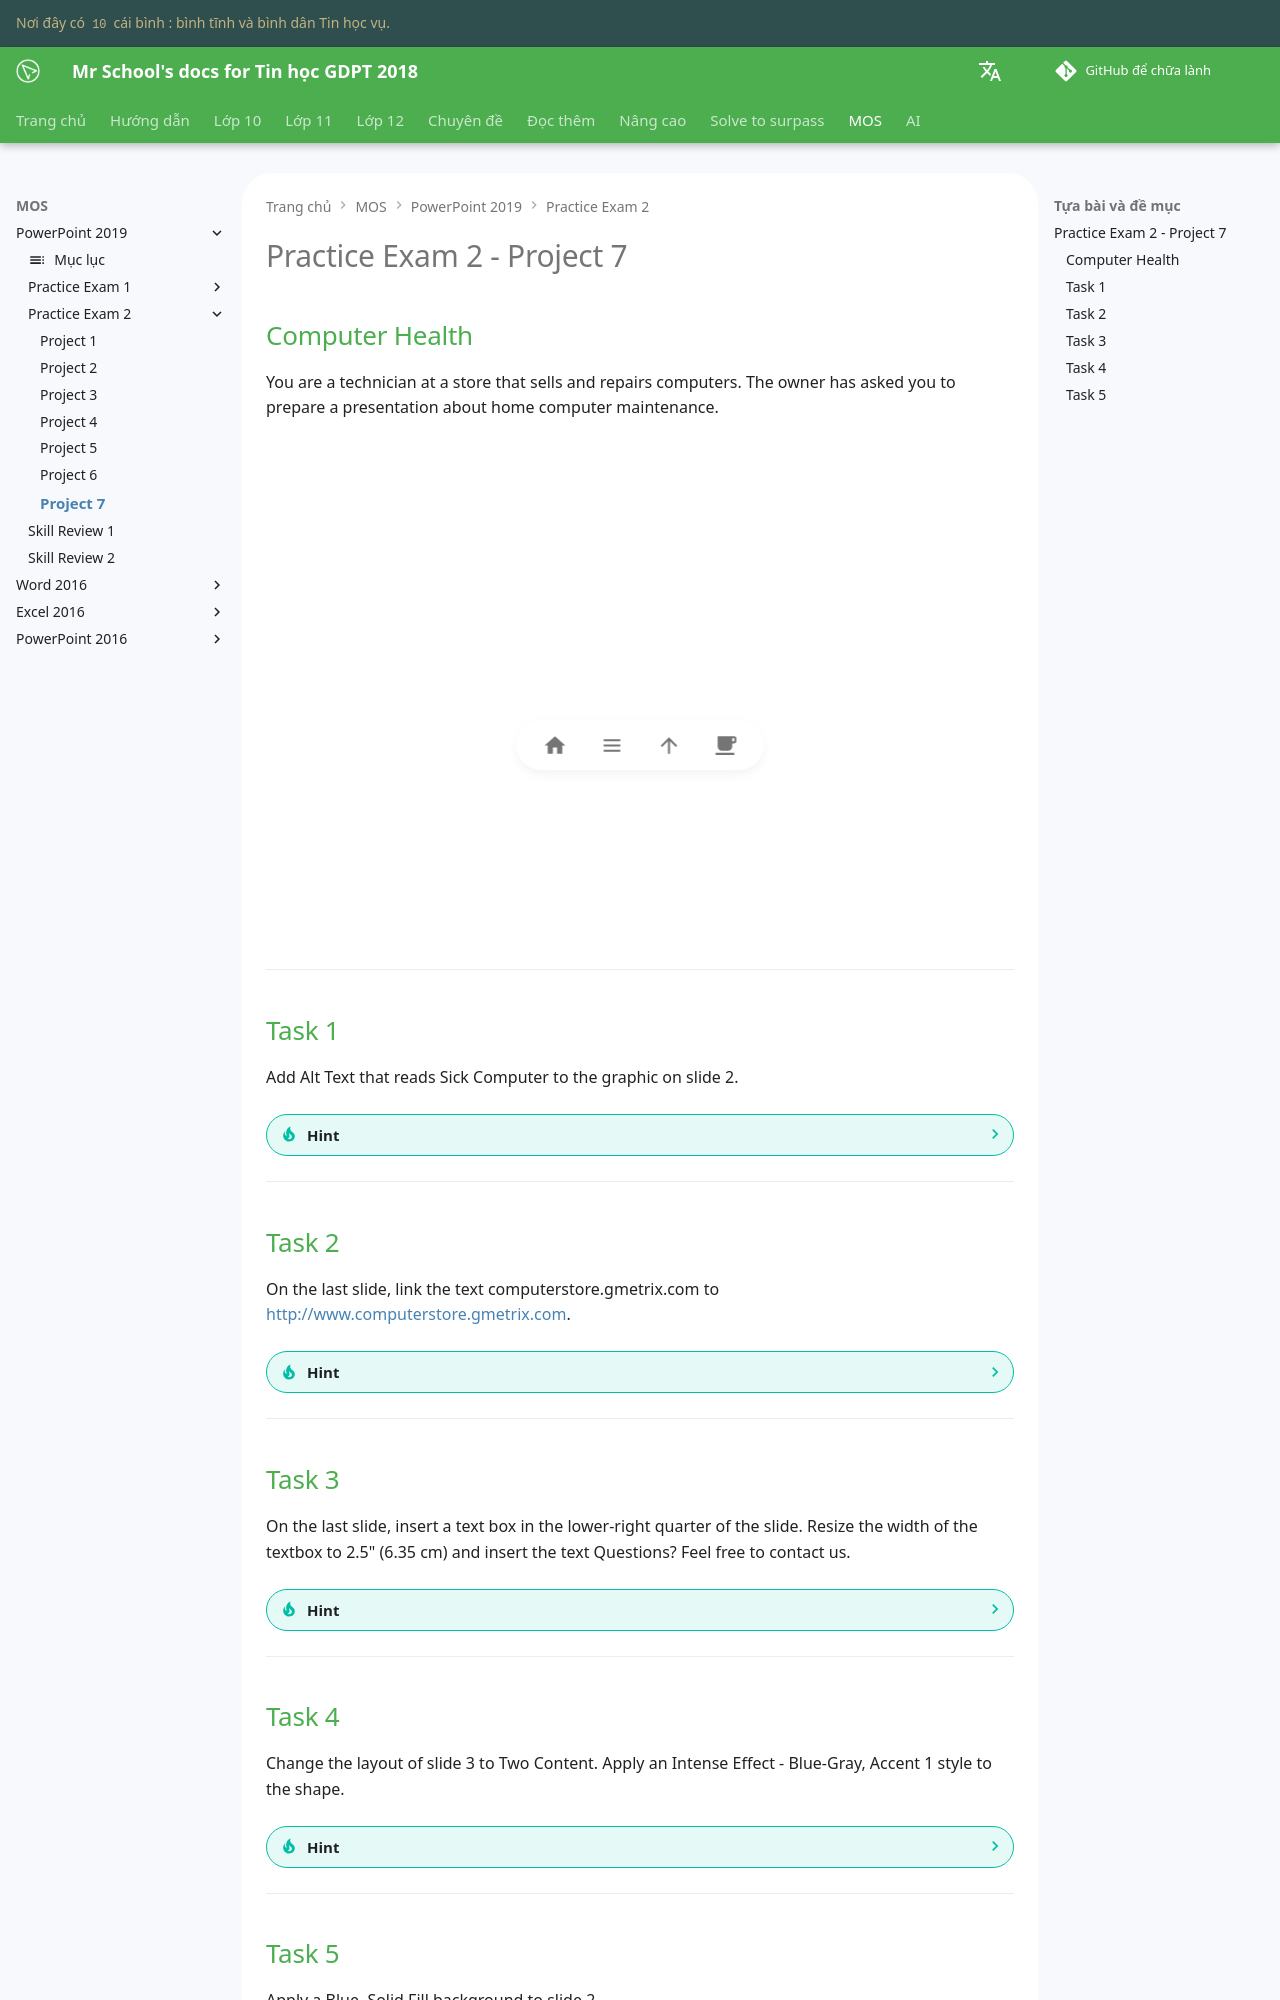

repository: vtchitruong/vtchitruong.github.io · page: mos/powerpoint-2019/exam-2/project-7/index.html · generator: mkdocs

# Practice Exam 2 - Project 7

## Computer Health

You are a technician at a store that sells and repairs computers. The owner has asked you to prepare a presentation about home computer maintenance.

<iframe width="800" height="500" src="https://www.youtube.com/embed/u3FK8zHOmRM?si=qIfdRAq2H92F5pkE&amp;start=1530" title="YouTube video player" frameborder="0" allow="accelerometer; autoplay; clipboard-write; encrypted-media; gyroscope; picture-in-picture; web-share" referrerpolicy="strict-origin-when-cross-origin" allowfullscreen></iframe>

---

## Task 1

Add Alt Text that reads Sick Computer to the graphic on slide 2.

??? Tip "Hint"

    1. Trong bảng **Navigation Pane** bên trái, chọn **slide 2**.
    2. Click chọn ảnh.
    3. Trong tab **Picture Tools Format**, trong nhóm **Accessibility**, click **Alt Text**. (Gợi ý: Bạn cũng có thể click phải vào ảnh và chọn **Edit Alt Text...**)
    4. Trong bảng **Alt Text** bên phải, nhập **Sick Computer** vào hộp văn bản.

---

## Task 2

On the last slide, link the text computerstore.gmetrix.com to http://www.computerstore.gmetrix.com.

??? Tip "Hint"

    1. Trong bảng **Navigation Pane** bên trái, chọn **slide 7**.
    2. Quét chọn dòng chữ **computerstore.gmetrix.com**.
    3. Trong tab **Insert**, trong nhóm **Links**, click **Link**. (Gợi ý: Bạn cũng có thể click phải và chọn **Hyperlink…**)
    4. Nhập địa chỉ: **http://www.computerstore.gmetrix.com**
    5. Click **OK**.
    6. Click chỗ bất kỳ trên slide để bỏ chọn.

---

## Task 3

On the last slide, insert a text box in the lower-right quarter of the slide. Resize the width of the textbox to 2.5" (6.35 cm) and insert the text Questions? Feel free to contact us.

??? Tip "Hint"

    1. Trong bảng **Navigation Pane** bên trái, chọn **slide 7**.
    2. Trong tab **Insert**, trong nhóm **Text**, click **Text Box**. Nhấn giữ chuột và kéo để vẽ một hộp văn bản trong khoảng trống ở góc dưới bên phải của slide.
    3. Chọn tab **Drawing Tools Format**.
    4. Trong nhóm **Size**, chỉnh **Shape Width** thành **2.5"** (6.35 cm).
    5. Bên trong text box, gõ **Questions? Feel free to contact us**.

---
